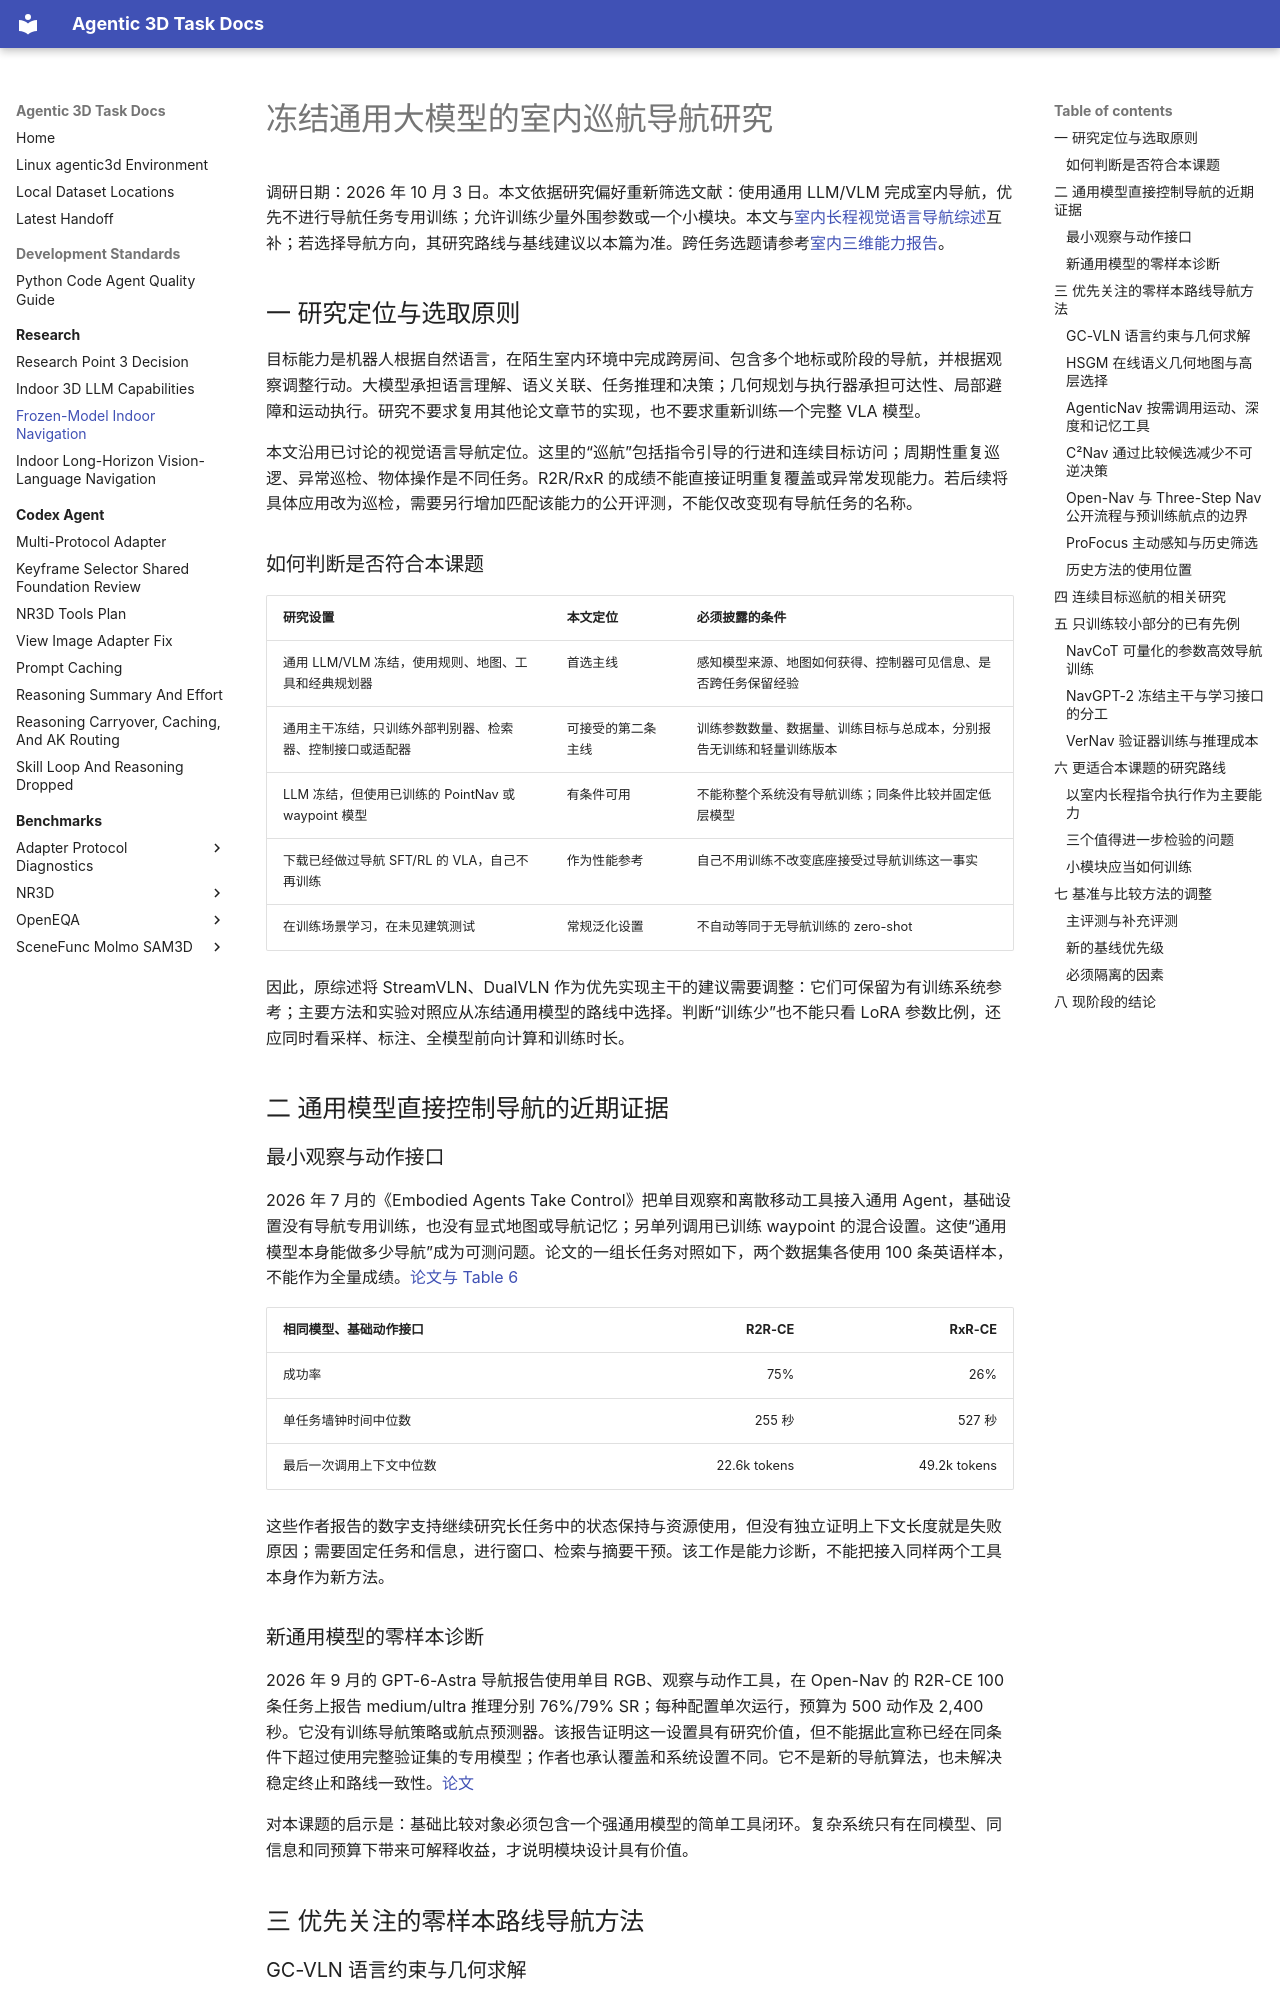

repository: yruns/agentic-3d-task · page: research/zero_shot_indoor_llm_navigation_20261003/index.html · generator: mkdocs

# 冻结通用大模型的室内巡航导航研究

调研日期：2026 年 10 月 3 日。本文依据研究偏好重新筛选文献：使用通用 LLM/VLM 完成室内导航，优先不进行导航任务专用训练；允许训练少量外围参数或一个小模块。本文与[室内长程视觉语言导航综述](indoor_long_horizon_vln_survey_20261003.md)互补；若选择导航方向，其研究路线与基线建议以本篇为准。跨任务选题请参考[室内三维能力报告](indoor_3d_llm_capability_survey_20261003.md)。

## 一 研究定位与选取原则

目标能力是机器人根据自然语言，在陌生室内环境中完成跨房间、包含多个地标或阶段的导航，并根据观察调整行动。大模型承担语言理解、语义关联、任务推理和决策；几何规划与执行器承担可达性、局部避障和运动执行。研究不要求复用其他论文章节的实现，也不要求重新训练一个完整 VLA 模型。

本文沿用已讨论的视觉语言导航定位。这里的“巡航”包括指令引导的行进和连续目标访问；周期性重复巡逻、异常巡检、物体操作是不同任务。R2R/RxR 的成绩不能直接证明重复覆盖或异常发现能力。若后续将具体应用改为巡检，需要另行增加匹配该能力的公开评测，不能仅改变现有导航任务的名称。

### 如何判断是否符合本课题

| 研究设置 | 本文定位 | 必须披露的条件 |
| --- | --- | --- |
| 通用 LLM/VLM 冻结，使用规则、地图、工具和经典规划器 | 首选主线 | 感知模型来源、地图如何获得、控制器可见信息、是否跨任务保留经验 |
| 通用主干冻结，只训练外部判别器、检索器、控制接口或适配器 | 可接受的第二条主线 | 训练参数数量、数据量、训练目标与总成本，分别报告无训练和轻量训练版本 |
| LLM 冻结，但使用已训练的 PointNav 或 waypoint 模型 | 有条件可用 | 不能称整个系统没有导航训练；同条件比较并固定低层模型 |
| 下载已经做过导航 SFT/RL 的 VLA，自己不再训练 | 作为性能参考 | 自己不用训练不改变底座接受过导航训练这一事实 |
| 在训练场景学习，在未见建筑测试 | 常规泛化设置 | 不自动等同于无导航训练的 zero-shot |

因此，原综述将 StreamVLN、DualVLN 作为优先实现主干的建议需要调整：它们可保留为有训练系统参考；主要方法和实验对照应从冻结通用模型的路线中选择。判断“训练少”也不能只看 LoRA 参数比例，还应同时看采样、标注、全模型前向计算和训练时长。

## 二 通用模型直接控制导航的近期证据

### 最小观察与动作接口

2026 年 7 月的《Embodied Agents Take Control》把单目观察和离散移动工具接入通用 Agent，基础设置没有导航专用训练，也没有显式地图或导航记忆；另单列调用已训练 waypoint 的混合设置。这使“通用模型本身能做多少导航”成为可测问题。论文的一组长任务对照如下，两个数据集各使用 100 条英语样本，不能作为全量成绩。[论文与 Table 6](https://arxiv.org/html/2607.26148v1)

| 相同模型、基础动作接口 | R2R-CE | RxR-CE |
| --- | ---: | ---: |
| 成功率 | 75% | 26% |
| 单任务墙钟时间中位数 | 255 秒 | 527 秒 |
| 最后一次调用上下文中位数 | 22.6k tokens | 49.2k tokens |

这些作者报告的数字支持继续研究长任务中的状态保持与资源使用，但没有独立证明上下文长度就是失败原因；需要固定任务和信息，进行窗口、检索与摘要干预。该工作是能力诊断，不能把接入同样两个工具本身作为新方法。

### 新通用模型的零样本诊断

2026 年 9 月的 GPT-6-Astra 导航报告使用单目 RGB、观察与动作工具，在 Open-Nav 的 R2R-CE 100 条任务上报告 medium/ultra 推理分别 76%/79% SR；每种配置单次运行，预算为 500 动作及 2,400 秒。它没有训练导航策略或航点预测器。该报告证明这一设置具有研究价值，但不能据此宣称已经在同条件下超过使用完整验证集的专用模型；作者也承认覆盖和系统设置不同。它不是新的导航算法，也未解决稳定终止和路线一致性。[论文](https://arxiv.org/html/2609.29861v1)

对本课题的启示是：基础比较对象必须包含一个强通用模型的简单工具闭环。复杂系统只有在同模型、同信息和同预算下带来可解释收益，才说明模块设计具有价值。

## 三 优先关注的零样本路线导航方法

### GC-VLN 语言约束与几何求解

GC-VLN（CoRL 2025）用 DeepSeek-R1 将指令转为包含对象、航点和空间关系的图约束，结合在线观察求解下一位置；多解和无解情况交给导航树与回溯处理。预训练 Grounded-SAM-2 负责感知，Fast Marching Method 负责局部运动，不为该方法训练导航策略或航点网络。论文报告 R2R-CE、RxR-CE 的完整未见验证划分，并有真机实验。[方法与实验](https://arxiv.org/html/2509.10454v1)

它依赖 RGB-D 和位姿，适合研究通用语言推理如何转为可执行空间条件。官方代码已发布，可以作为优先审查的实现候选；尚未在本项目安装运行。它已经研究约束、回溯和子目标，后续不能仅重复这些结构。[官方代码](https://github.com/bagh2178/GC-VLN)
